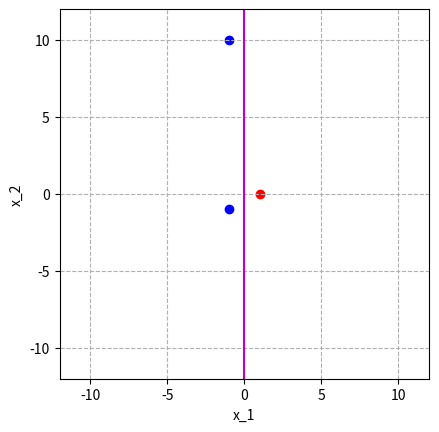

This figure's Python source:
import numpy as np
import matplotlib.pyplot as plt


# function to calculate line normal to characteristic vector and its projection on that line
def normal_line(a, b, c, x_lim, y_lim):
    if a == 0:
        x1_line = np.linspace(-x_lim, x_lim, 100)
        x2_line = np.zeros(x1_line.shape)
    elif b == 0:
        x2_line = np.linspace(-y_lim, y_lim, 100)
        x1_line = np.zeros(x2_line.shape)
    else:
        x1_line = np.linspace(-x_lim, x_lim, 100)
        x2_line = (-a*x1_line - c)/b
    return x1_line, x2_line
    # x1_projection = (-c-b**2*c)/(a+b**2/a)
    # x2_projection = -b*(-c-1/a*x1_projection)
    # x_projection = np.array([x1_projection, x2_projection])
    # return = x_projection


# declare figure
fig, ax = plt.subplots()

# configure figure
lim_x = 12
lim_y = 12
ax.set(xlabel='x_1', ylabel='x_2')
ax.set(xlim=(-lim_x, lim_x), ylim=(-lim_y, lim_y))
ax.grid(linestyle='--')
ax.set_aspect('equal', 'box')

# training points
x1 = np.array([-1., 1, -1])  # x-coordinate
x2 = np.array([-1, 0, 10])  # y-coordinate
y = np.array([1., -1, 1])  # labels

# characteristic vector
theta = np.array([0, 0])
theta_0 = 0

# plot points
for i in range(y.size):
    if y[i] > 0:
        ax.scatter(x1[i], x2[i], c='b')
    else:
        ax.scatter(x1[i], x2[i], c='r')

# perceptron
# loop_order = [0]
loop_order = [1, 2, 0, 1, 2, 0, 1, 2, 0, 1, 2, 0, 1, 2, 0, 1, 2, 0, 1, 2, 0, 1, 2]
for i in loop_order:
    point_i = np.array([x1[i], x2[i]])
    if y[i]*np.dot(theta, point_i) <= 0:
        theta = theta + y[i]*point_i

# line normal to characteristic vector
x1_classifier, x2_classifier = normal_line(theta[0], theta[1], theta_0, lim_x, lim_y)
ax.plot(x1_classifier, x2_classifier, c='m')

# end code
plt.show()

# ------------------------------------------------------

# import numpy as np
# import matplotlib.pyplot as plt
# import matplotlib.cm as cm
#
# x = np.arange(10)
# ys = [i+x+(i*x)**2 for i in range(10)]
#
# colors = cm.rainbow(np.linspace(0, 1, len(ys)))
# for y, c in zip(ys, colors):
#     plt.scatter(x, y, color=c)
#
# plt.show()
